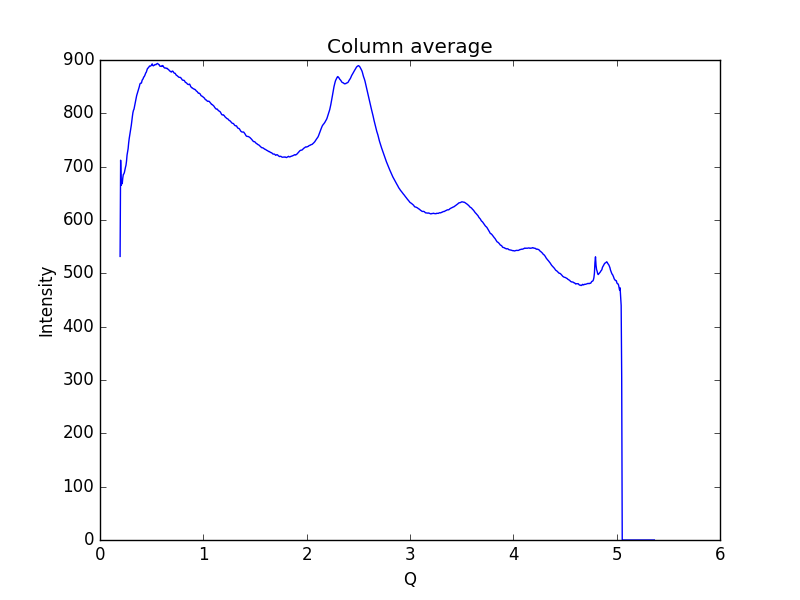

Data behind this chart, as committed beside it:
0.19448614755544588, 531.727
0.1997, 712.1
0.2048, 665.1
0.21, 670.9
0.2152, 668.1
0.2204, 678.7
0.2255, 685.2
0.2307, 686.4
0.2359, 689
0.2411, 694.1
0.2462, 698.6
0.2514, 702.7
0.2566, 710.4
0.2618, 721.7
0.2669, 727.8
0.2721, 733.8
0.2773, 744.4
0.2825, 752.5
0.2876, 758.7
0.2928, 764
0.298, 770.1
0.3032, 778
0.3083, 786.6
0.3135, 794.4
0.3187, 801.4
0.3239, 805.6
0.329, 807.9
0.3342, 813.3
0.3394, 817.8
0.3446, 823.7
0.3497, 828.4
0.3549, 833.4
0.3601, 836.8
0.3653, 840.2
0.3704, 843.4
0.3756, 847
0.3808, 850.2
0.386, 854.7
0.3911, 856.4
0.3963, 856.3
0.4015, 857.1
0.4067, 861.4
0.4118, 863.6
0.417, 864.5
0.4222, 867.9
0.4274, 868.6
0.4325, 870.6
0.4377, 873.4
0.4429, 875.8
0.4481, 877.2
0.4532, 880.5
0.4584, 883.5
0.4636, 884.8
0.4688, 885.5
0.4739, 887.1
0.4791, 888.7
0.4843, 888.4
0.4895, 888.6
0.4946, 889.5
0.4998, 890.8
0.505, 892.7
... 939 more rows
